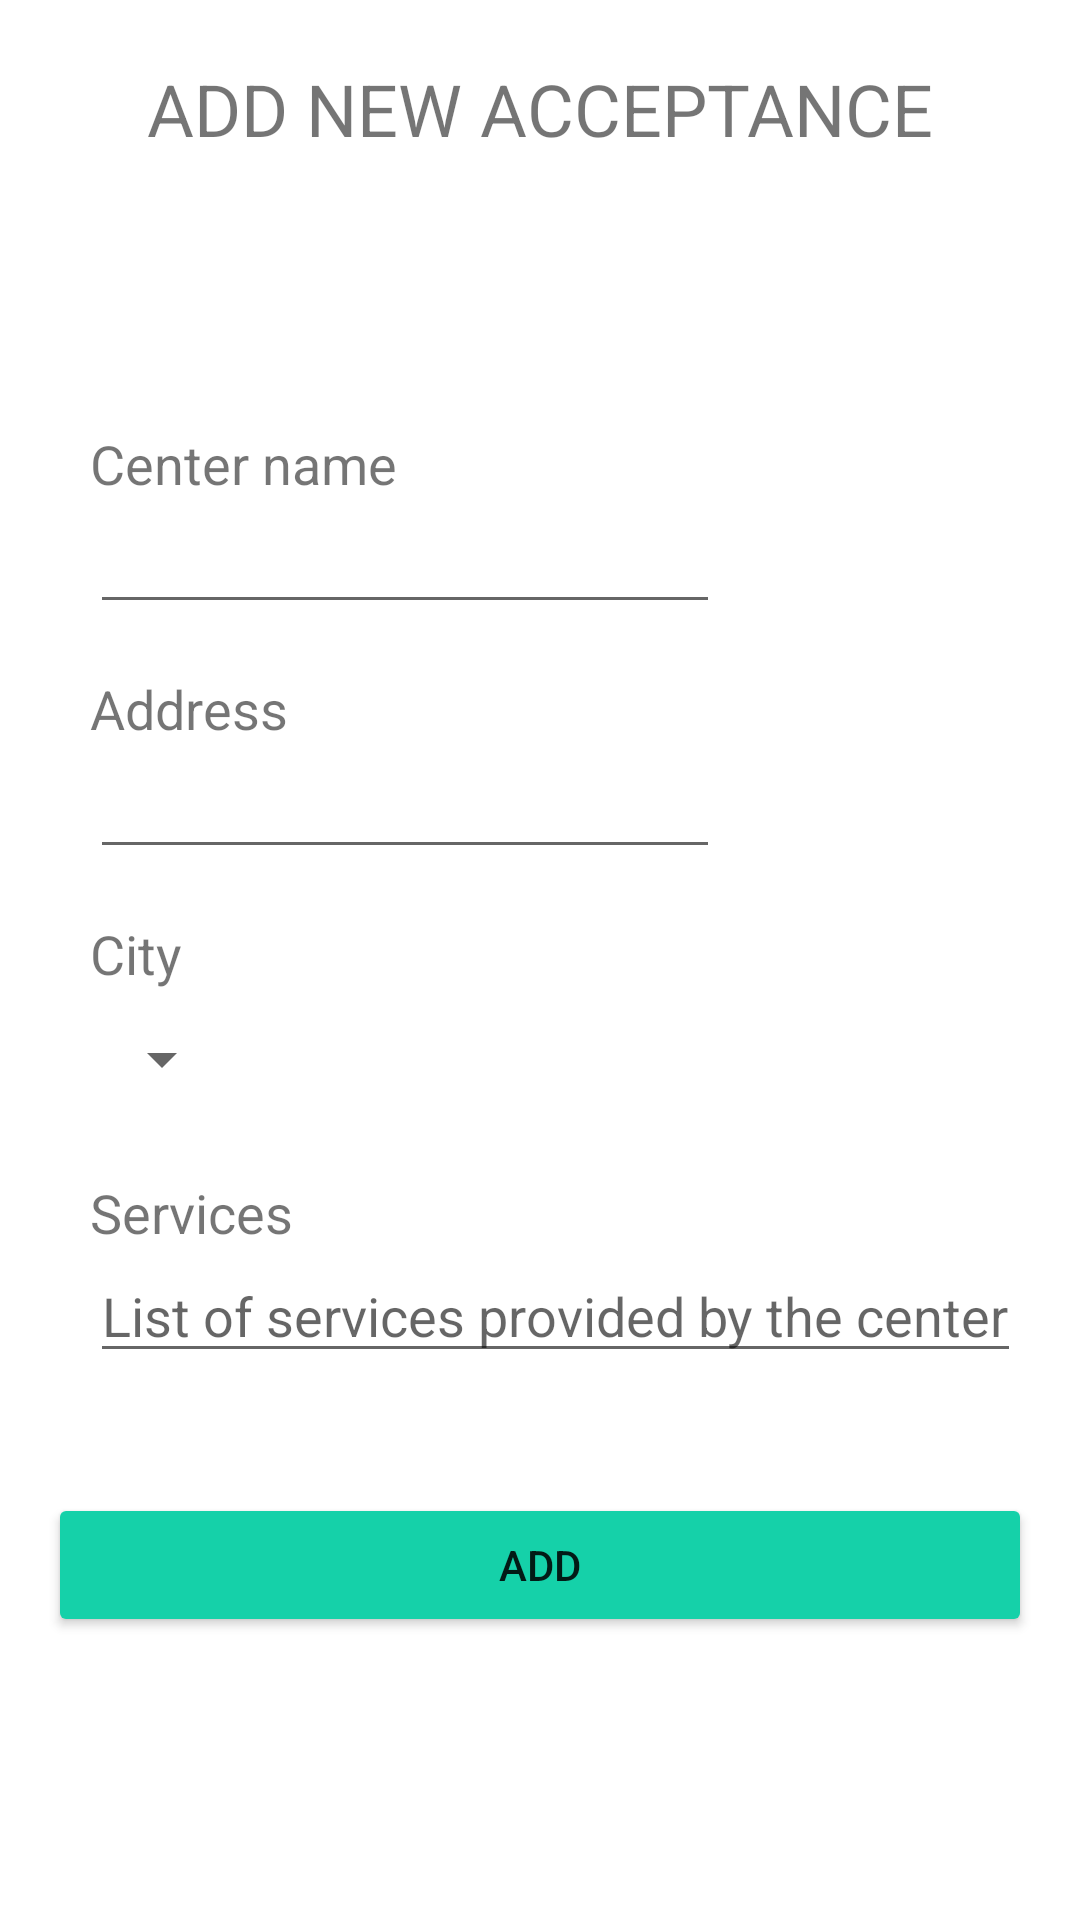

Reconstruct the res/layout file that produces this screen, plus the resources it refers to.
<!-- AndroidManifest.xml: application theme AppTheme -->
<!-- res/layout/activity_add_acceptance.xml -->
<?xml version="1.0" encoding="utf-8"?>
<android.support.v4.widget.NestedScrollView xmlns:android="http://schemas.android.com/apk/res/android"
    xmlns:app="http://schemas.android.com/apk/res-auto"
    xmlns:tools="http://schemas.android.com/tools"
    android:id="@+id/drawer_layout"
    android:layout_width="match_parent"
    android:layout_height="match_parent"
    android:fitsSystemWindows="true"
    tools:context=".AddAcceptanceActivity">


    <LinearLayout
        android:layout_width="match_parent"
        android:layout_height="match_parent"
        android:orientation="vertical">

        
        <TextView
            android:id="@+id/pageTitle"
            android:layout_marginTop="20dp"
            android:layout_width="wrap_content"
            android:layout_height="wrap_content"
            android:textSize="24sp"
            android:layout_gravity="center"
            android:textAllCaps="true"
            android:text="@string/addAcceptance" />

        
        
        <TextView
            android:id="@+id/textViewCenterName"
            android:layout_width="wrap_content"
            android:layout_height="wrap_content"
            android:layout_marginStart="@dimen/marginStart"
            android:layout_marginTop="90dp"
            android:text="@string/centerName"
            app:layout_constraintStart_toStartOf="parent"
            app:layout_constraintTop_toTopOf="parent"
            app:layout_constraintTop_toBottomOf="@+id/pageTitle" />

        <EditText
            android:id="@+id/editTextCenterName"
            android:layout_width="wrap_content"
            android:layout_height="wrap_content"
            android:layout_marginStart="@dimen/marginStart"
            android:ems="10"
            android:textSize="@dimen/text_dimension_edit"
            android:inputType="text"
            tools:text="asilApp"
            android:textColor="#000000"
            app:layout_constraintStart_toStartOf="parent"
            app:layout_constraintTop_toBottomOf="@+id/textViewCenterName" />


        
        <TextView
            android:id="@+id/textViewCenterLocation"
            android:layout_width="wrap_content"
            android:layout_height="wrap_content"
            android:layout_marginStart="@dimen/marginStart"
            android:layout_marginTop="16dp"
            android:text="@string/centerAddress"
            app:layout_constraintStart_toStartOf="parent"
            app:layout_constraintTop_toBottomOf="@+id/editTextCenterName" />

        <EditText
            android:id="@+id/editTextCenterLocation"
            android:layout_width="wrap_content"
            android:layout_height="wrap_content"
            android:layout_marginStart="@dimen/marginStart"
            android:ems="10"
            android:inputType="text"
            tools:text="asilApp"
            android:textSize="@dimen/text_dimension_edit"
            android:textColor="#000000"
            app:layout_constraintStart_toStartOf="parent"
            app:layout_constraintTop_toBottomOf="@+id/textViewCenterLocation" />

        
        <TextView
            android:id="@+id/textViewCity"
            android:layout_width="wrap_content"
            android:layout_height="wrap_content"
            android:layout_marginTop="16dp"
            android:layout_marginStart="@dimen/marginStart"
            android:text="@string/city" />

        <Spinner
            android:id="@+id/spinnerCity"
            android:layout_width="wrap_content"
            android:layout_height="46dp"
            android:ems="10"
            android:layout_marginStart="@dimen/marginStart"
            android:spinnerMode="dropdown"
            app:layout_constraintBottom_toBottomOf="@+id/textViewCenterServices"
            app:layout_constraintStart_toStartOf="@+id/textViewCity"
            app:layout_constraintTop_toTopOf="@+id/textViewCity" />


        
        <TextView
            android:id="@+id/textViewCenterServices"
            android:layout_width="wrap_content"
            android:layout_height="wrap_content"
            android:layout_marginStart="@dimen/marginStart"
            android:layout_marginTop="16dp"
            android:text="@string/centerServices"
            app:layout_constraintStart_toStartOf="parent"
            app:layout_constraintTop_toBottomOf="@+id/spinnerCity" />

        <EditText
            android:id="@+id/editTextCenterServices"
            android:layout_width="wrap_content"
            android:layout_height="wrap_content"
            android:layout_marginStart="@dimen/marginStart"
            android:hint="@string/services"
            android:inputType="text"
            android:textSize="@dimen/text_dimension_edit"
            android:textColor="#000000"
            app:layout_constraintStart_toStartOf="@+id/textViewCenterServices"
            app:layout_constraintTop_toBottomOf="@+id/textViewCenterServices" />

        <Button
            android:id="@+id/button_submit"
            android:layout_width="match_parent"
            android:layout_height="wrap_content"
            android:layout_marginTop="40dp"
            android:layout_marginBottom="16dp"
            android:layout_marginStart="16dp"
            android:layout_marginEnd="16dp"
            android:layout_gravity="center"
            android:theme="@style/ButtonTheme"
            android:text="@string/add_button" />

    </LinearLayout>
</android.support.v4.widget.NestedScrollView>
<!-- resources referenced by this layout -->
<resources>
  <dimen name="marginStart">30dp</dimen>
  <dimen name="text_dimension_edit">18sp</dimen>
  <string name="addAcceptance">Add new acceptance</string>
  <string name="add_button">Add</string>
  <string name="centerAddress">Address</string>
  <string name="centerName">Center name</string>
  <string name="centerServices">Services</string>
  <string name="city">City</string>
  <string name="services">List of services provided by the center</string>
  <style name="ButtonTheme" parent="Theme.AppCompat.Light">
          <item name="colorButtonNormal">@color/colorPrimary</item>
          <item name="android:textSize">14sp</item>
      </style>
  <style name="AppTheme" parent="Theme.MaterialComponents.Light">
          <item name="colorPrimary">@color/window_background</item>
          <item name="colorPrimaryDark">@color/statubar</item>
          <item name="colorSecondary">@color/colorPrimaryDark</item>
          <item name="colorAccent">@color/colorPrimaryDark</item>
          <item name="toolbarStyle">@style/CustomToolBarStyle</item>
          <item name="android:textSize">18sp</item>
          <item name="drawerArrowStyle">@style/DrawerArrowStyle</item>
      </style>
  <color name="colorPrimary">#15d1a9</color>
  <color name="window_background">#FFFFFF</color>
  <color name="statubar">#c7c7c7</color>
  <color name="colorPrimaryDark">#009f7a</color>
  <style name="CustomToolBarStyle" parent="@style/Widget.AppCompat.Toolbar">
          <item name="titleTextColor">@android:color/black</item>
      </style>
  <style name="DrawerArrowStyle" parent="Widget.AppCompat.DrawerArrowToggle">
          <item name="spinBars">false</item>
          <item name="color">@android:color/black</item>
      </style>
</resources>
